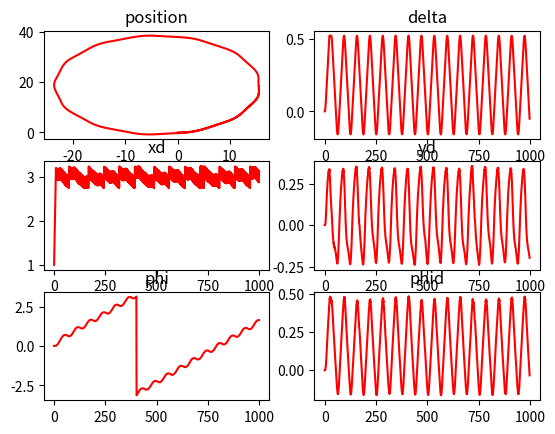

Here is the Python script that generated this plot:
# please do not change this file
import numpy as np
import matplotlib.pyplot as plt


def clamp(n, minn, maxn):
    return max(min(maxn, n), minn)


def wrap2pi(a):
    return (a + np.pi) % (2 * np.pi) - np.pi


def addGaussianNoise(a,u,sigma):
    # add Gaussian noise to a scalar a, with mean u and covariance sigma
    a += np.random.normal(u, sigma, 1)
    return a[0]


class vehicle:
    # parameters
    lr = 1.7
    lf = 1.1
    Ca = 15000.0
    Iz = 3344.0
    f = 0.01
    m = 2000.0
    g = 10

    def __init__(self, state):
        # initialize the vehicle
        self.state = state
        self.observation = vehicle.observation(
            state.xd, state.yd, state.phid, state.delta, state.X, state.Y, state.phi)

    class state:
        deltaMax = np.pi/6
        deltaMin = -np.pi/6
        xdMax = 100.0
        xdMin = 0.0
        ydMax = 10.0
        ydMin = -10.0

        def __init__(self, xd = 0.0, yd = 0.0, phid = 0.0, delta = .0, X = .0, Y = .0, phi = .0, k =0):
            self.xd = xd
            self.yd = yd
            self.phid = phid
            self.delta = clamp(delta, self.deltaMin, self.deltaMax)
            self.X = X
            self.Y = Y
            self.phi = wrap2pi(phi)
            self.k = k
            
        def showState(self):
            print('xd\t', self.xd, 'yd\t', self.yd, 'phid\t', self.phid, 'delta\t', self.delta,
                  'X\t', self.X, 'Y\t', self.Y, 'phi\t', self.phi)

    class observation(state):
        def __init__(self, xd = 0.0, yd = 0.0, phid = 0.0, delta = .0, X = .0, Y = .0, phi = .0):
            vehicle.state.__init__(self, xd, yd, phid, delta, X, Y, phi)
            self.addNoise()

        def copyState(self, state):
            self.xd = state.xd
            self.yd = state.yd
            self.phid = state.phid
            self.delta = state.delta
            self.X = state.X
            self.Y = state.Y
            self.phi = state.phi

        def addNoise(self):
            self.xd = addGaussianNoise(self.xd, 0, 0.5)
            self.yd = addGaussianNoise(self.yd, 0, 0.5)
            self.phid = addGaussianNoise(self.phid, 0, 0.05)
            self.delta = clamp(addGaussianNoise(self.delta, 0, 0.05), self.deltaMin, self.deltaMax)
            self.X = addGaussianNoise(self.X, 0, 1)
            self.Y = addGaussianNoise(self.Y, 0, 1)
            self.phi = wrap2pi(addGaussianNoise(self.phi, 0, 0.5))

    class command:
        # F: N
        # deltad: rad/s
        deltadMax = np.pi/6.0
        deltadMin = -np.pi/6.0
        FMax = 10000.0
        Fmin = -10000.0

        def __init__(self, F_ = 0.0, deltad_ = 0.0):
            self.F = clamp(F_, self.Fmin, self.FMax)
            self.deltad = clamp(deltad_, self.deltadMin, self.deltadMax)

        def showCommand(self):
            print('F:\t', self.F, 'deltad:\t', self.deltad)

    def update(self, command):
        # time step
        dt = 0.05
        # update state
        Ff = np.sign(self.state.xd)*self.f*self.m*self.g
        Ftotal = command.F - Ff if np.abs(command.F)>=np.abs(Ff) else 0
        # print(Ftotal)
        ax = 1/self.m*Ftotal
        if np.abs(self.state.xd) <= 0.5:      # if speed < 0.5
            Fyf = 0.0
            Fyr = 0.0
        else:
            Fyf = 2.0*self.Ca*(self.state.delta-(self.state.yd+self.lf*self.state.phid)/self.state.xd)
            Fyr = 2.0*self.Ca*(-(self.state.yd-self.lr*self.state.phid)/self.state.xd)

        xdd = self.state.phid* self.state.yd + ax
        ydd = - self.state.phid* self.state.xd + 1.0/self.m*(Fyf*np.cos(self.state.delta) - Fyr)
        phidd = 1.0/self.Iz*(self.lf*Fyf - self.lr*Fyr)
        Xd = self.state.xd*np.cos(self.state.phi) - self.state.yd*np.sin(self.state.phi)
        Yd = self.state.xd*np.sin(self.state.phi) + self.state.yd*np.cos(self.state.phi)
        self.state.xd += xdd*dt
        self.state.yd += ydd*dt
        self.state.phid += phidd*dt

        self.state.delta += command.deltad*dt
        # self.state.delta = command.deltad


        self.state.X += Xd*dt
        self.state.Y += Yd*dt
        self.state.phi += self.state.phid*dt
        self.applyConstrain()
        # update observation
        self.observation.copyState(self.state)
        self.observation.addNoise()
        # self.state.showState()


    def applyConstrain(self):
        # phi should be between +- pi
        self.state.phi = wrap2pi(self.state.phi)
        # state constraint
        self.state.delta = clamp(self.state.delta,self.state.deltaMin,self.state.deltaMax)
        self.state.xd = clamp(self.state.xd, self.state.xdMin, self.state.xdMax)
        self.state.yd = clamp(self.state.yd, self.state.ydMin, self.state.ydMax)

    def showState(self):
        self.state.showState()


if __name__ == "__main__":
    a = vehicle(vehicle.state(Y = 0.0,xd = 1))
    n = 1000

    X = []
    Y = []
    delta = []
    xd = []
    yd = []
    phi = []
    phid = []
    for i in range(n):
        # if i% 1 ==0:
        X.append(a.state.X)
        Y.append(a.state.Y)
        delta.append(a.state.delta)
        xd.append(a.state.xd)
        yd.append(a.state.yd)
        phid.append(a.state.phid)
        phi.append(a.state.phi)
        if a.state.xd > 3:
            c = a.command(deltad_=np.sin(i/10), F_=-10000)
        else:
            c = a.command(deltad_=np.sin(i/10), F_=10000.0)
        a.update(command = c)

    plt.subplot(321)
    plt.title('position')
    plt.plot(X,Y,'r')

    plt.subplot(322)
    plt.title('delta')
    plt.plot(delta, 'r')

    plt.subplot(323)
    plt.title('xd')
    plt.plot(xd, 'r')

    plt.subplot(324)
    plt.title('yd')
    plt.plot(yd, 'r')

    plt.subplot(325)
    plt.title('phi')
    plt.plot(phi, 'r')

    plt.subplot(326)
    plt.title('phid')
    plt.plot(phid, 'r')

    plt.show()